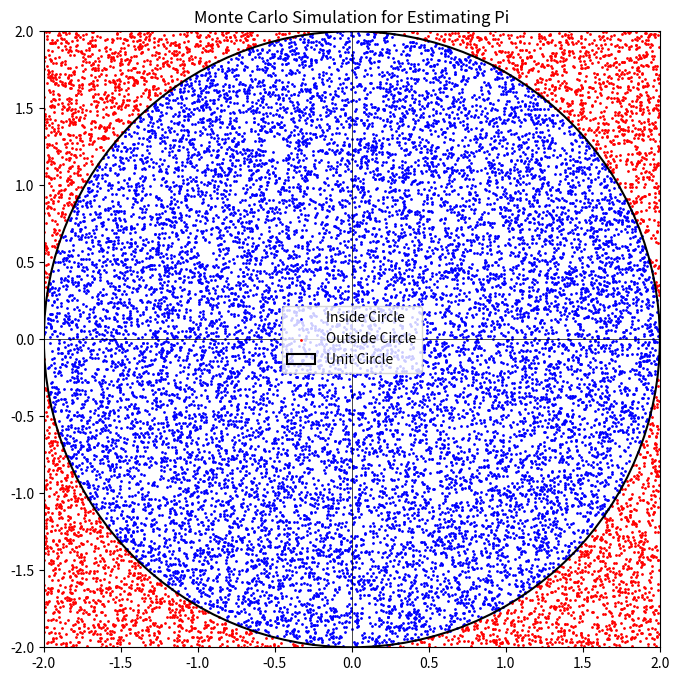

Reproduce this figure in Python.
import random
import matplotlib.pyplot as plt

def estimate_pi(num_points):
    inside_circle = 0
    points_inside = []
    points_outside = []

    for _ in range(num_points):
        x, y = random.uniform(-2, 2), random.uniform(-2, 2)
        # Check if the point is inside the unit circle
        if x**2 + y**2 <= 4:
            inside_circle += 1
            points_inside.append((x, y))
        else:
            points_outside.append((x, y))

    # Ratio of points inside circle to total points approximates pi/4
    pi_estimate = 4 * (inside_circle / num_points)
    return pi_estimate, points_inside, points_outside

def visualize(points_inside, points_outside):
    plt.figure(figsize=(8, 8))
    
    # Plot points inside the circle
    if points_inside:
        inside_x, inside_y = zip(*points_inside)
        plt.scatter(inside_x, inside_y, color='blue', s=1, label='Inside Circle')

    # Plot points outside the circle
    if points_outside:
        outside_x, outside_y = zip(*points_outside)
        plt.scatter(outside_x, outside_y, color='red', s=1, label='Outside Circle')

    # Draw the unit circle
    circle = plt.Circle((0, 0), 2, color='black', fill=False, linewidth=1.5, label='Unit Circle')
    plt.gca().add_artist(circle)

    # Formatting
    plt.gca().set_aspect('equal', adjustable='box')
    plt.xlim(-2, 2)
    plt.ylim(-2, 2)
    plt.axhline(0, color='black', linewidth=0.5)
    plt.axvline(0, color='black', linewidth=0.5)
    plt.legend()
    plt.title('Monte Carlo Simulation for Estimating Pi')
    plt.show()

if __name__ == "__main__":
    try:
        num_points = 20000  # Predefined value for sandbox environments
        pi_estimate, points_inside, points_outside = estimate_pi(num_points)
        print(f"Estimated value of pi using {num_points} points: {pi_estimate}")
        visualize(points_inside, points_outside)
    except Exception as e:
        print(f"An error occurred: {e}")


